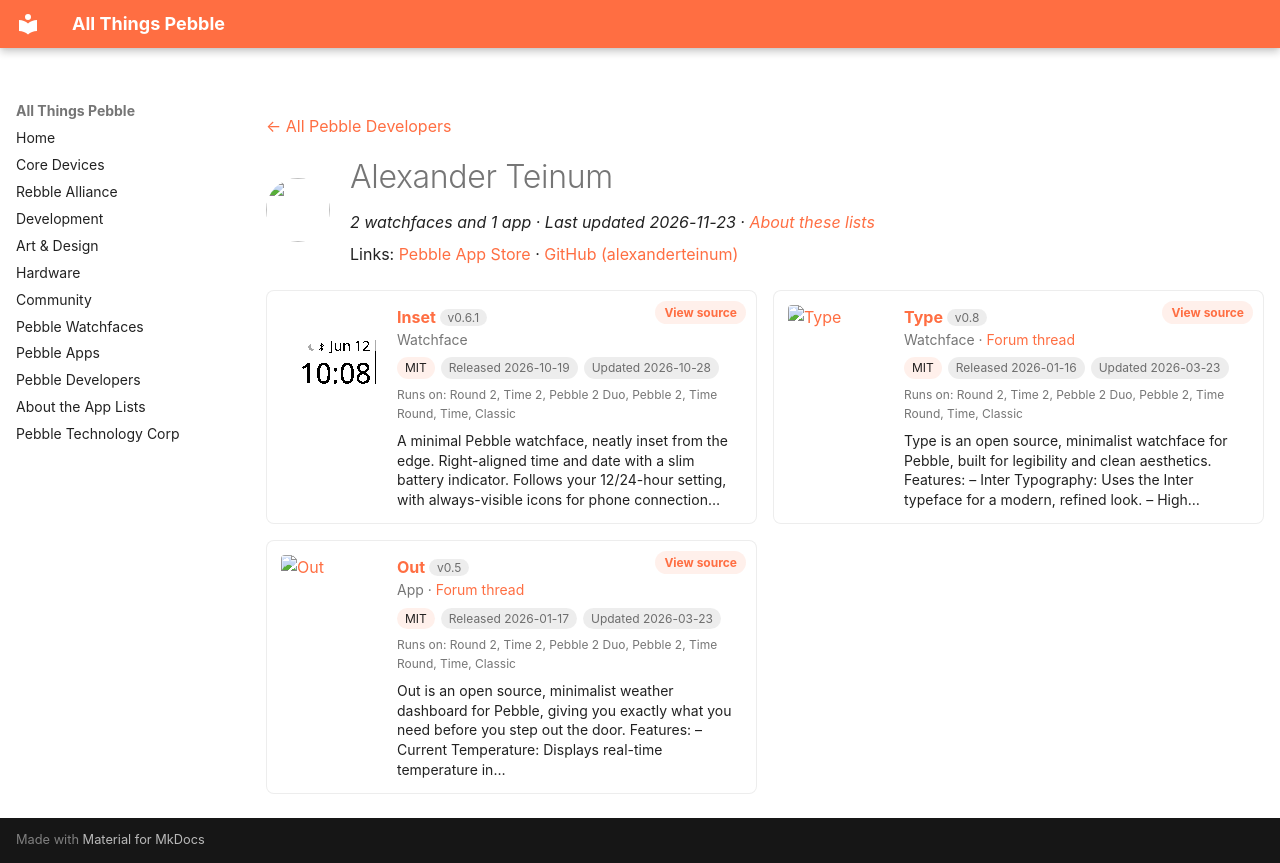

repository: saltedlolly/all-things-pebble · page: developers/alexander-teinum.html · generator: mkdocs

---
title: "Alexander Teinum"
hide:
  - toc
---

<!-- Generated by scripts/update_app_directory.py: do not edit by hand -->
[← All Pebble Developers](../developers.md)

<div class="dev-header" markdown>
<img class="dev-avatar" src="https://github.com/alexanderteinum.png?size=128" alt="" width="64" height="64" loading="lazy" onerror="this.remove()">
<div class="dev-intro" markdown>

# Alexander Teinum

*2 watchfaces and 1 app · Last updated 2026-11-23 · [About these lists](../about-app-lists.md)*

Links: [Pebble App Store](https://apps.repebble.com/apps/dev/alexander-teinum_6963ccc2cc35bb000808bce4) · [GitHub (alexanderteinum)](https://github.com/alexanderteinum)

</div>
</div>

<div class="dev-controls" data-search-exclude hidden>
<div class="dev-filter" role="group" aria-label="Show"><button type="button" data-filter="all" aria-pressed="true">All <span>3</span></button><button type="button" data-filter="watchface" aria-pressed="false">Watchfaces <span>2</span></button><button type="button" data-filter="watchapp" aria-pressed="false">Apps <span>1</span></button></div>
<label class="dev-sort">Sort by <select><option value="updated">Recently updated</option><option value="released">Newest release</option><option value="title">A–Z</option></select></label>
</div>

<div class="app-grid dev-apps" data-search-exclude>
<div class="app-card" data-type="watchface" data-title="inset" data-released="2026-10-19" data-updated="2026-10-28">
<a class="app-shot" href="https://apps.repebble.com/4fe6074d08c84d7099713016" data-search-exclude><img src="../images/apps/4fe6074d08c84d7099713016.gif" alt="Inset" loading="lazy"></a>
<div class="app-info">
<h2 class="app-name" id="app-4fe6074d08c84d7099713016"><a href="https://apps.repebble.com/4fe6074d08c84d7099713016">Inset</a> <span class="app-version" title="Latest version" data-search-exclude>v0.6.1</span></h2>
<a class="app-source" href="https://github.com/alexanderteinum/pebble-inset" title="Source code" data-search-exclude>View source</a>
<div class="app-dev">Watchface</div>
<div class="app-tags" data-search-exclude><span class="app-licence" title="Licence">MIT</span> <span title="First published in the app store">Released 2026-10-19</span> <span title="Latest release in the app store">Updated 2026-10-28</span></div>
<div class="app-watches" title="Supported watches" data-search-exclude>Runs on: Round 2, Time 2, Pebble 2 Duo, Pebble 2, Time Round, Time, Classic</div>
<p class="app-desc">A minimal Pebble watchface, neatly inset from the edge. Right-aligned time and date with a slim battery indicator. Follows your 12/24-hour setting, with always-visible icons for phone connection…</p>
</div>
</div>
<div class="app-card" data-type="watchface" data-title="type" data-released="2026-01-16" data-updated="2026-03-23">
<a class="app-shot" href="https://apps.repebble.com/69698b8bb5bbe70008631f86" data-search-exclude><img src="../images/apps/69698b8bb5bbe70008631f86.png" alt="Type" loading="lazy"></a>
<div class="app-info">
<h2 class="app-name" id="app-69698b8bb5bbe70008631f86"><a href="https://apps.repebble.com/69698b8bb5bbe70008631f86">Type</a> <span class="app-version" title="Latest version" data-search-exclude>v0.8</span></h2>
<a class="app-source" href="https://github.com/alexanderteinum/pebble-type" title="Source code" data-search-exclude>View source</a>
<div class="app-dev">Watchface · <a href="https://forum.rebble.io/t/500" title="Discuss this app on the Rebble forum" data-search-exclude>Forum thread</a></div>
<div class="app-tags" data-search-exclude><span class="app-licence" title="Licence">MIT</span> <span title="First published in the app store">Released 2026-01-16</span> <span title="Latest release in the app store">Updated 2026-03-23</span></div>
<div class="app-watches" title="Supported watches" data-search-exclude>Runs on: Round 2, Time 2, Pebble 2 Duo, Pebble 2, Time Round, Time, Classic</div>
<p class="app-desc">Type is an open source, minimalist watchface for Pebble, built for legibility and clean aesthetics. Features: – Inter Typography: Uses the Inter typeface for a modern, refined look. – High…</p>
</div>
</div>
<div class="app-card" data-type="watchapp" data-title="out" data-released="2026-01-17" data-updated="2026-03-23">
<a class="app-shot" href="https://apps.repebble.com/696b98c4eb3552000933f466" data-search-exclude><img src="../images/apps/696b98c4eb3552000933f466.png" alt="Out" loading="lazy"></a>
<div class="app-info">
<h2 class="app-name" id="app-696b98c4eb3552000933f466"><a href="https://apps.repebble.com/696b98c4eb3552000933f466">Out</a> <span class="app-version" title="Latest version" data-search-exclude>v0.5</span></h2>
<a class="app-source" href="https://github.com/alexanderteinum/pebble-out" title="Source code" data-search-exclude>View source</a>
<div class="app-dev">App · <a href="https://forum.rebble.io/t/509" title="Discuss this app on the Rebble forum" data-search-exclude>Forum thread</a></div>
<div class="app-tags" data-search-exclude><span class="app-licence" title="Licence">MIT</span> <span title="First published in the app store">Released 2026-01-17</span> <span title="Latest release in the app store">Updated 2026-03-23</span></div>
<div class="app-watches" title="Supported watches" data-search-exclude>Runs on: Round 2, Time 2, Pebble 2 Duo, Pebble 2, Time Round, Time, Classic</div>
<p class="app-desc">Out is an open source, minimalist weather dashboard for Pebble, giving you exactly what you need before you step out the door. Features: – Current Temperature: Displays real-time temperature in…</p>
</div>
</div>
</div>
